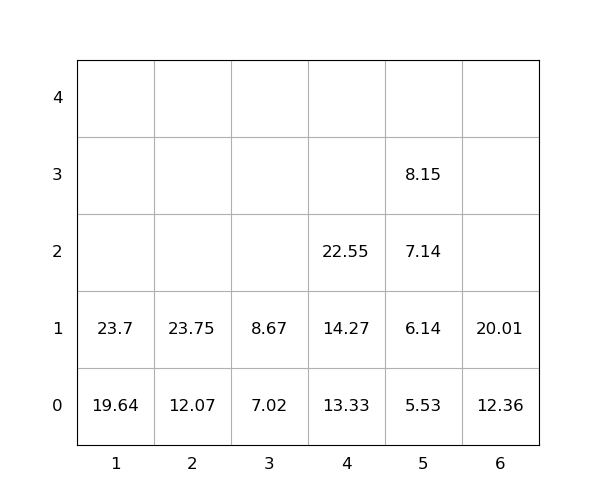

The table this chart was drawn from, first rows:
idx, loc_x, loc_y, loc_z, weight, seq, emerg, reloc, size(ft)
1, 6, 0, 0, 12.36, 1, 0, 0, 20
2, 6, 0, 1, 20.01, 2, 0, 0, 20
3, 1, 0, 0, 19.64, 3, 0, 0, 20
4, 4, 0, 0, 13.33, 4, 0, 0, 20
5, 5, 0, 0, 5.53, 5, 0, 0, 20
6, 1, 0, 1, 23.7, 6, 0, 0, 20
7, 2, 0, 0, 12.07, 7, 0, 0, 20
8, 4, 0, 1, 14.27, 8, 0, 0, 20
9, 5, 0, 1, 6.14, 9, 0, 0, 20
10, 5, 0, 2, 7.14, 10, 0, 0, 20
11, 2, 0, 1, 23.75, 11, 0, 0, 20
12, 4, 0, 2, 22.55, 12, 0, 0, 20
13, 3, 0, 0, 7.02, 13, 0, 0, 20
14, 5, 0, 3, 8.15, 14, 0, 0, 20
15, 3, 0, 1, 8.67, 15, 0, 0, 20
